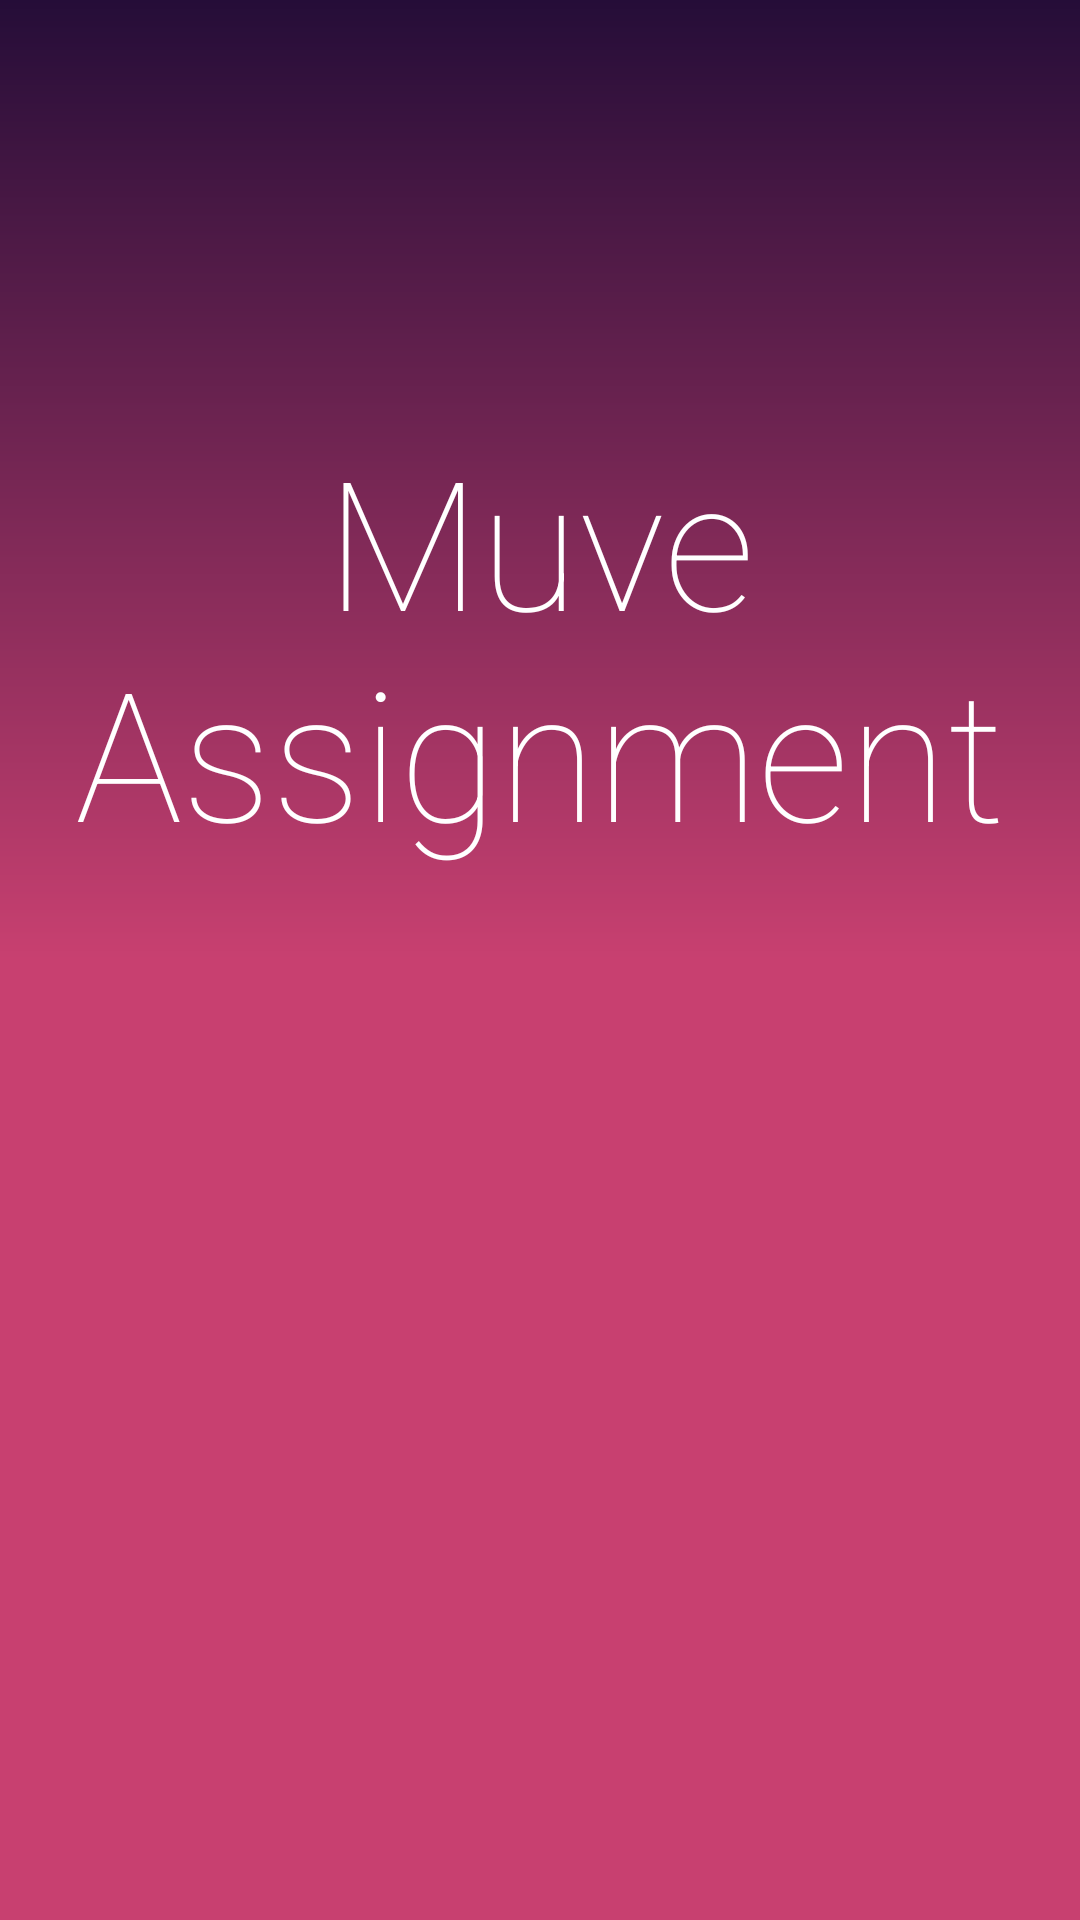

Write the Android layout XML for this screen, with the resource values it uses.
<!-- AndroidManifest.xml: activity theme AppTheme.NoActionBar -->
<!-- res/layout/activity_splash.xml -->
<?xml version="1.0" encoding="utf-8"?>
<android.support.constraint.ConstraintLayout xmlns:android="http://schemas.android.com/apk/res/android"
    xmlns:app="http://schemas.android.com/apk/res-auto"
    xmlns:tools="http://schemas.android.com/tools"
    android:layout_width="match_parent"
    android:layout_height="match_parent"
    tools:context=".ui.main.MainActivity"
    android:background="@drawable/splash_background">

    <TextView
        android:id="@+id/tvSplashHead"
        android:layout_width="wrap_content"
        android:layout_height="wrap_content"
        android:layout_marginTop="140dp"
        android:fontFamily="sans-serif-thin"
        android:text="@string/splash_head"
        android:textAlignment="center"
        android:textColor="@color/white"
        android:textSize="60dp"
        app:layout_constraintEnd_toEndOf="parent"
        app:layout_constraintHorizontal_bias="0.0"
        app:layout_constraintStart_toStartOf="parent"
        app:layout_constraintTop_toTopOf="parent" />

</android.support.constraint.ConstraintLayout>
<!-- resources referenced by this layout -->
<resources>
  <color name="white">#ffffff</color>
  <!-- drawable splash_background (drawable-v24) -->
  <?xml version="1.0" encoding="utf-8"?>
  <shape xmlns:android="http://schemas.android.com/apk/res/android"
      android:shape="rectangle">
      <gradient
          android:startColor="@color/colorPrimaryDark"
          android:endColor="@color/colorPrimary"
          android:centerColor="@color/colorPrimary"
          android:angle= "270"/>
  </shape>
  <string name="splash_head">Muve Assignment</string>
  <style name="AppTheme.NoActionBar">
          <item name="windowActionBar">false</item>
          <item name="windowNoTitle">true</item>
          <item name="android:windowDisablePreview">true</item>
          
          
      </style>
  <color name="colorPrimaryDark">	#250D38</color>
  <color name="colorPrimary">#C84070</color>
</resources>
